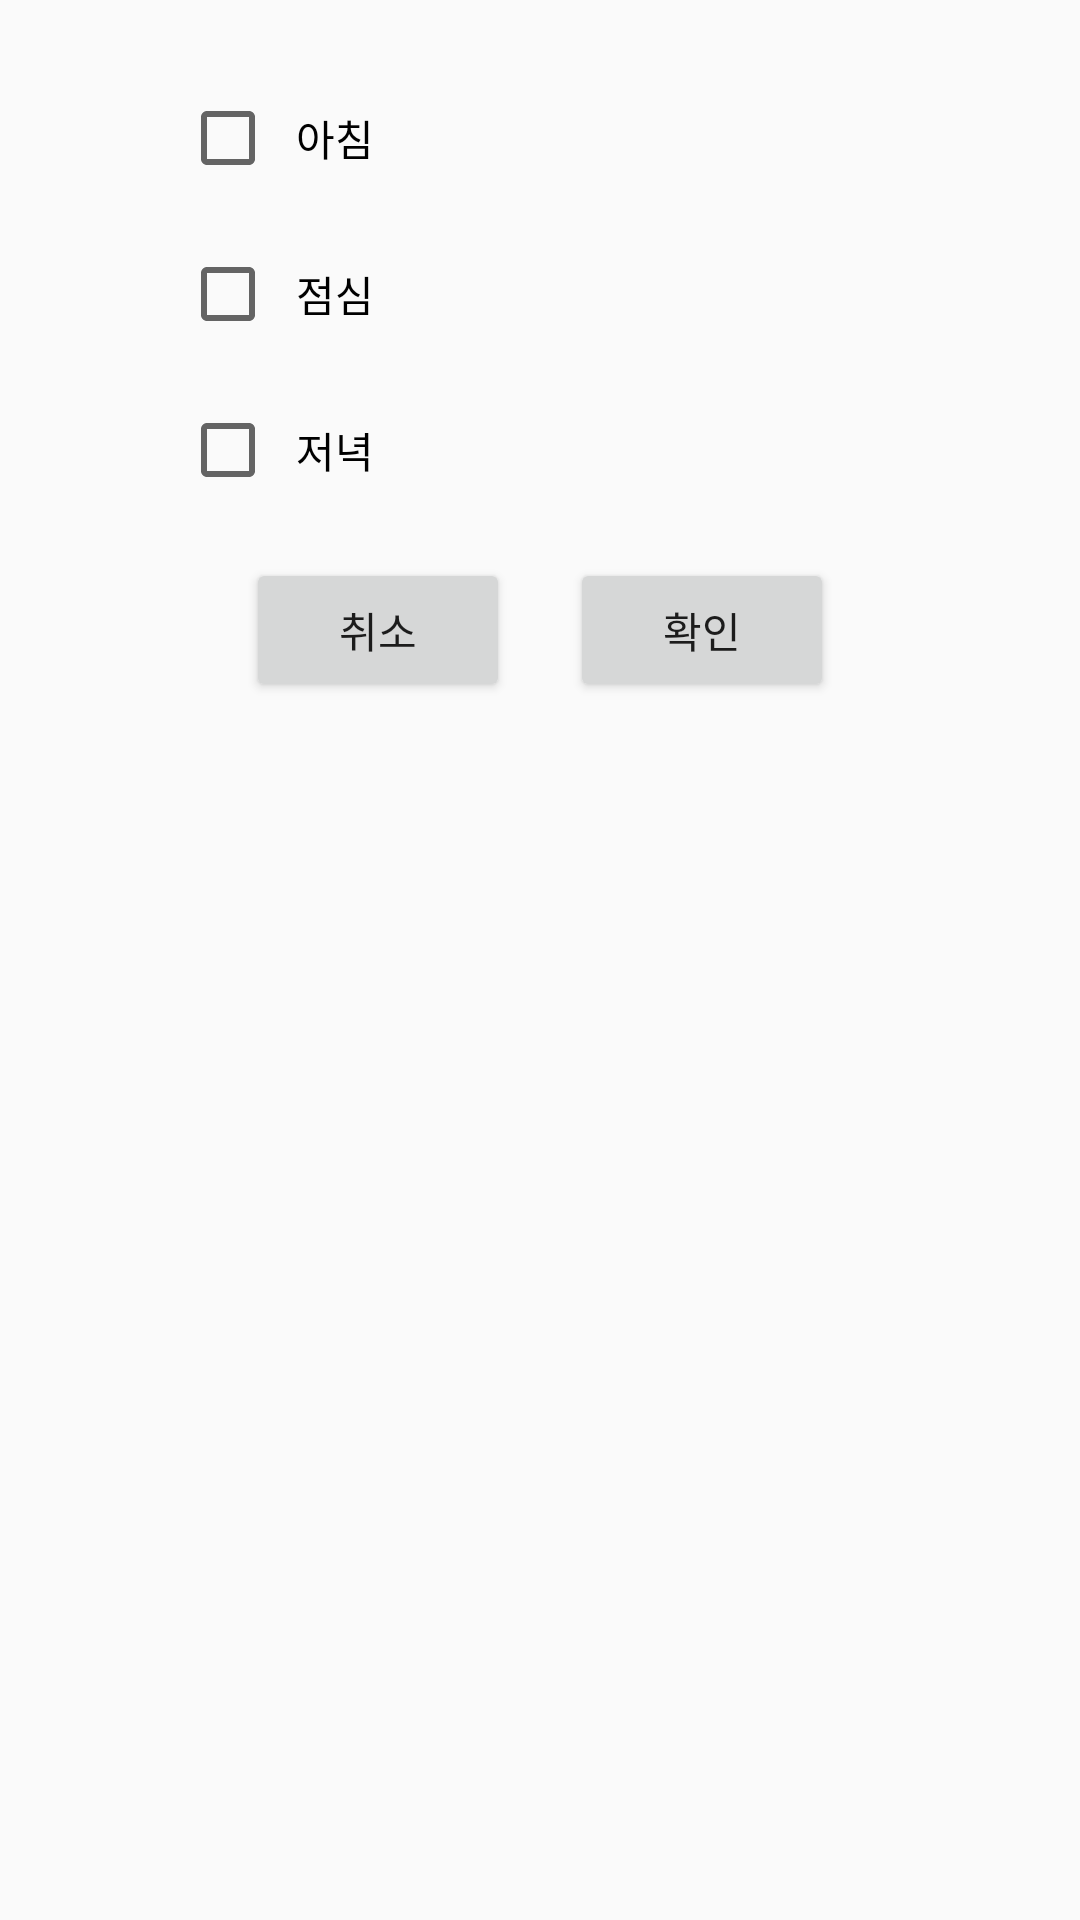

This screen was rendered from an Android layout file. Write that file and the resources it references.
<!-- AndroidManifest.xml: application theme AppTheme -->
<!-- res/layout/fragment_check.xml -->
<?xml version="1.0" encoding="utf-8"?>
<LinearLayout xmlns:android="http://schemas.android.com/apk/res/android"
    android:layout_width="match_parent"
    android:layout_height="match_parent"
    android:orientation="vertical">

    <LinearLayout
        android:id="@+id/checkbox"
        android:layout_width="match_parent"
        android:layout_height="wrap_content"
        android:layout_marginLeft="50dp"
        android:layout_marginTop="20dp"
        android:orientation="vertical">

        <CheckBox
            android:id="@+id/check_breakfast"
            android:layout_width="wrap_content"
            android:layout_height="wrap_content"
            android:layout_margin="10dp"
            android:text="  아침" />

        <CheckBox
            android:id="@+id/check_lunch"
            android:layout_width="wrap_content"
            android:layout_height="wrap_content"
            android:layout_margin="10dp"
            android:text="  점심" />

        <CheckBox
            android:id="@+id/check_dinner"
            android:layout_width="wrap_content"
            android:layout_height="wrap_content"
            android:layout_margin="10dp"
            android:text="  저녁" />

    </LinearLayout>

    <LinearLayout
        android:layout_width="match_parent"
        android:layout_height="wrap_content"
        android:gravity="center_horizontal"
        android:orientation="horizontal">

        <Button
            android:id="@+id/btn_cancel"
            android:layout_width="wrap_content"
            android:layout_height="wrap_content"
            android:layout_margin="10dp"
            android:text="취소" />

        <Button
            android:id="@+id/btn_success"
            android:layout_width="wrap_content"
            android:layout_height="wrap_content"
            android:layout_margin="10dp"
            android:text="확인" />
    </LinearLayout>

</LinearLayout>
<!-- resources referenced by this layout -->
<resources>
  <style name="AppTheme" parent="Theme.AppCompat.Light.NoActionBar">
          <item name="colorPrimary">@color/primary_material_light</item>
          <item name="colorPrimaryDark">@color/primary_dark_material_light</item>
          <item name="colorAccent">@color/accent_Reply_Orange</item>
      </style>
  <color name="primary_material_light">#ffffff</color>
  <color name="primary_dark_material_light">#e6e2e2</color>
  <color name="accent_Reply_Orange">#f9aa33</color>
</resources>
